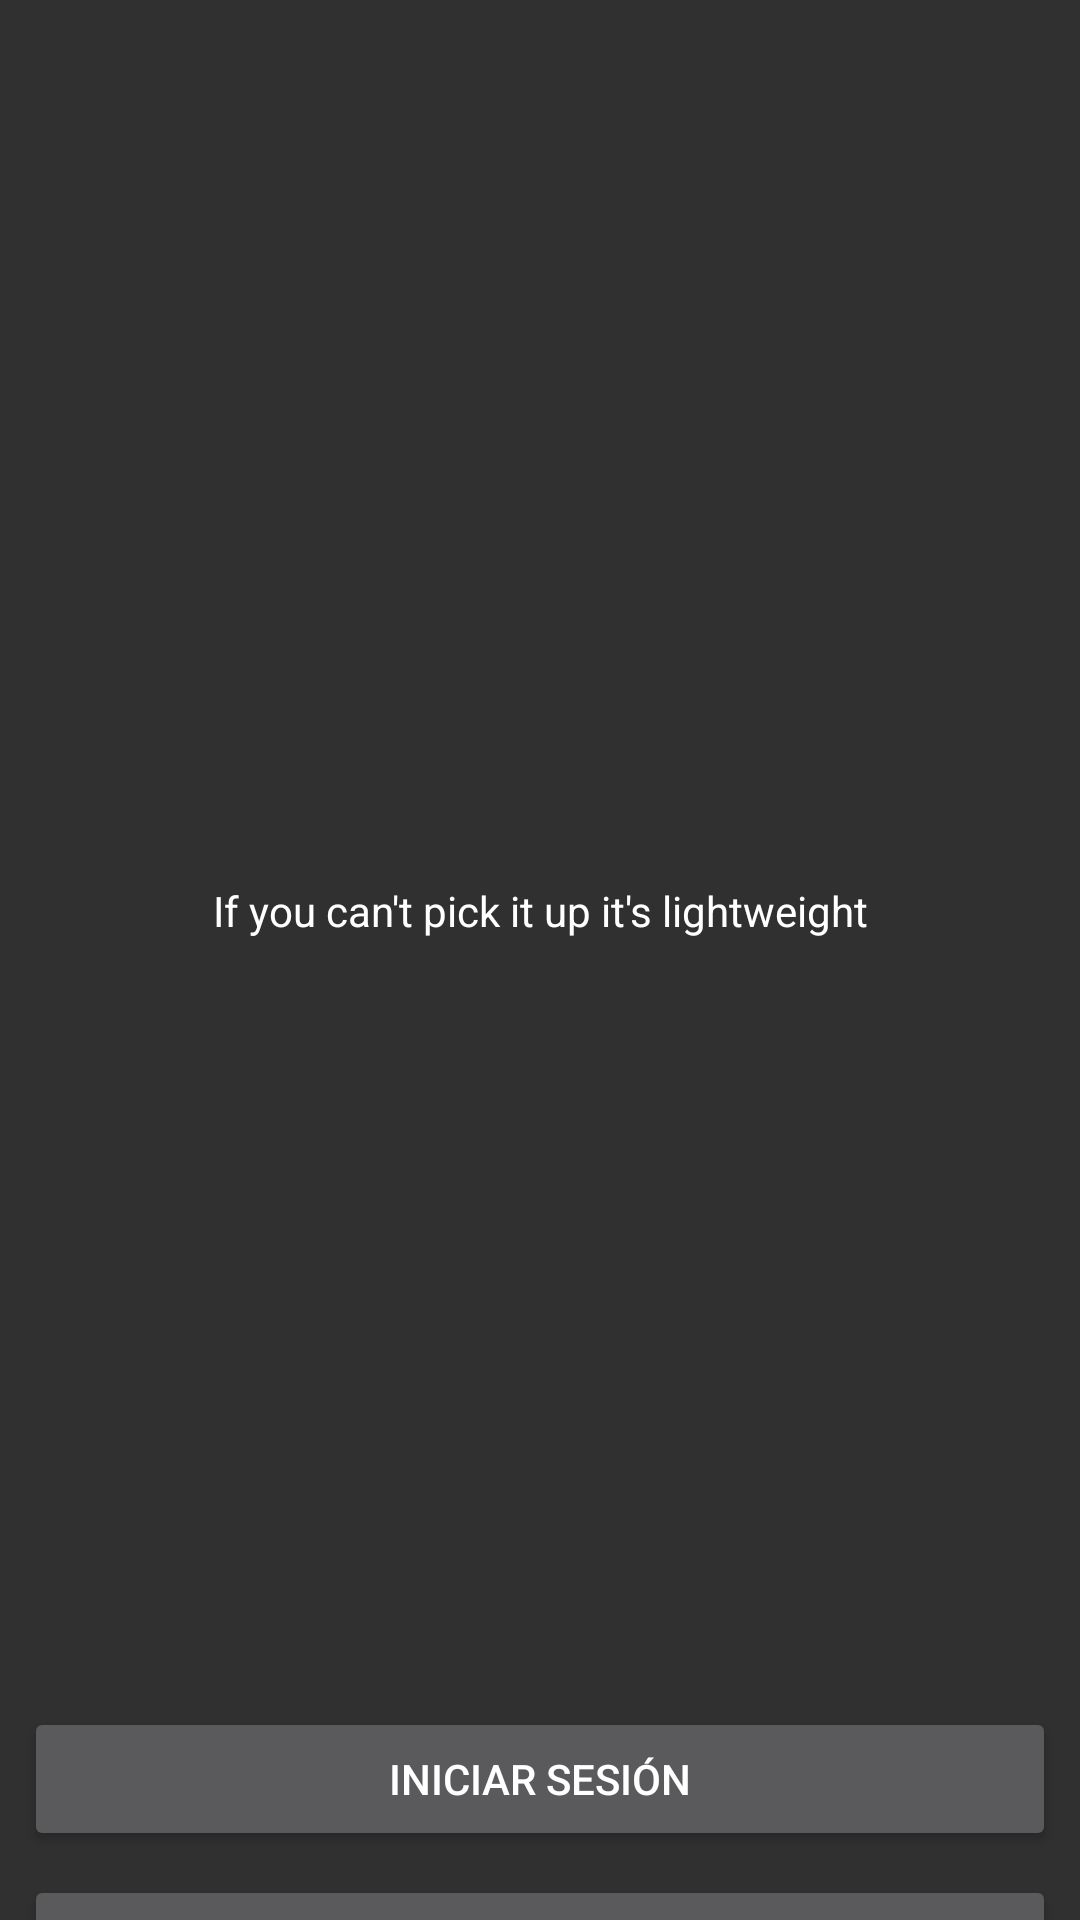

Reconstruct the res/layout file that produces this screen, plus the resources it refers to.
<!-- AndroidManifest.xml: application theme Theme.AppCompat.NoActionBar -->
<!-- res/layout/activity_main.xml -->
<?xml version="1.0" encoding="utf-8"?>
<androidx.constraintlayout.widget.ConstraintLayout xmlns:android="http://schemas.android.com/apk/res/android"
    xmlns:app="http://schemas.android.com/apk/res-auto"
    xmlns:tools="http://schemas.android.com/tools"
    android:layout_width="match_parent"
    android:layout_height="match_parent"
    tools:context=".ui.introduction.IntroductionActivity">

    <ImageView
        android:id="@+id/imageView2"
        android:layout_width="150dp"
        android:layout_height="150dp"
        android:layout_marginTop="128dp"
        app:layout_constraintEnd_toEndOf="parent"
        app:layout_constraintHorizontal_bias="0.498"
        app:layout_constraintStart_toStartOf="parent"
        app:layout_constraintTop_toTopOf="parent"
        app:srcCompat="@drawable/gimlogo" />

    <Button
        android:id="@+id/buttonGoToLogin"
        android:layout_width="match_parent"
        android:layout_height="wrap_content"
        android:layout_marginStart="8dp"
        android:layout_marginTop="256dp"
        android:layout_marginEnd="8dp"
        android:text="Iniciar Sesión"
        app:layout_constraintEnd_toEndOf="parent"
        app:layout_constraintHorizontal_bias="1.0"
        app:layout_constraintStart_toStartOf="parent"
        app:layout_constraintTop_toBottomOf="@+id/textView"
        />

    <Button
        android:id="@+id/buttonGoToRegister"
        android:layout_width="match_parent"
        android:layout_height="wrap_content"
        android:layout_marginStart="8dp"
        android:layout_marginTop="8dp"
        android:layout_marginEnd="8dp"
        android:text="Crear Cuenta"
        app:layout_constraintBottom_toBottomOf="parent"
        app:layout_constraintEnd_toEndOf="parent"
        app:layout_constraintHorizontal_bias="0.0"
        app:layout_constraintStart_toStartOf="parent"
        app:layout_constraintTop_toBottomOf="@+id/buttonGoToLogin"
        app:layout_constraintVertical_bias="0.0" />

    <TextView
        android:id="@+id/textView"
        android:layout_width="wrap_content"
        android:layout_height="wrap_content"
        android:layout_marginTop="16dp"
        android:text="If you can't pick it up it's lightweight"
        app:layout_constraintEnd_toEndOf="parent"
        app:layout_constraintStart_toStartOf="parent"
        app:layout_constraintTop_toBottomOf="@+id/imageView2"
        android:textColor="@color/white"/>
</androidx.constraintlayout.widget.ConstraintLayout>
<!-- resources referenced by this layout -->
<resources>
  <color name="white">#FFFFFFFF</color>
</resources>
